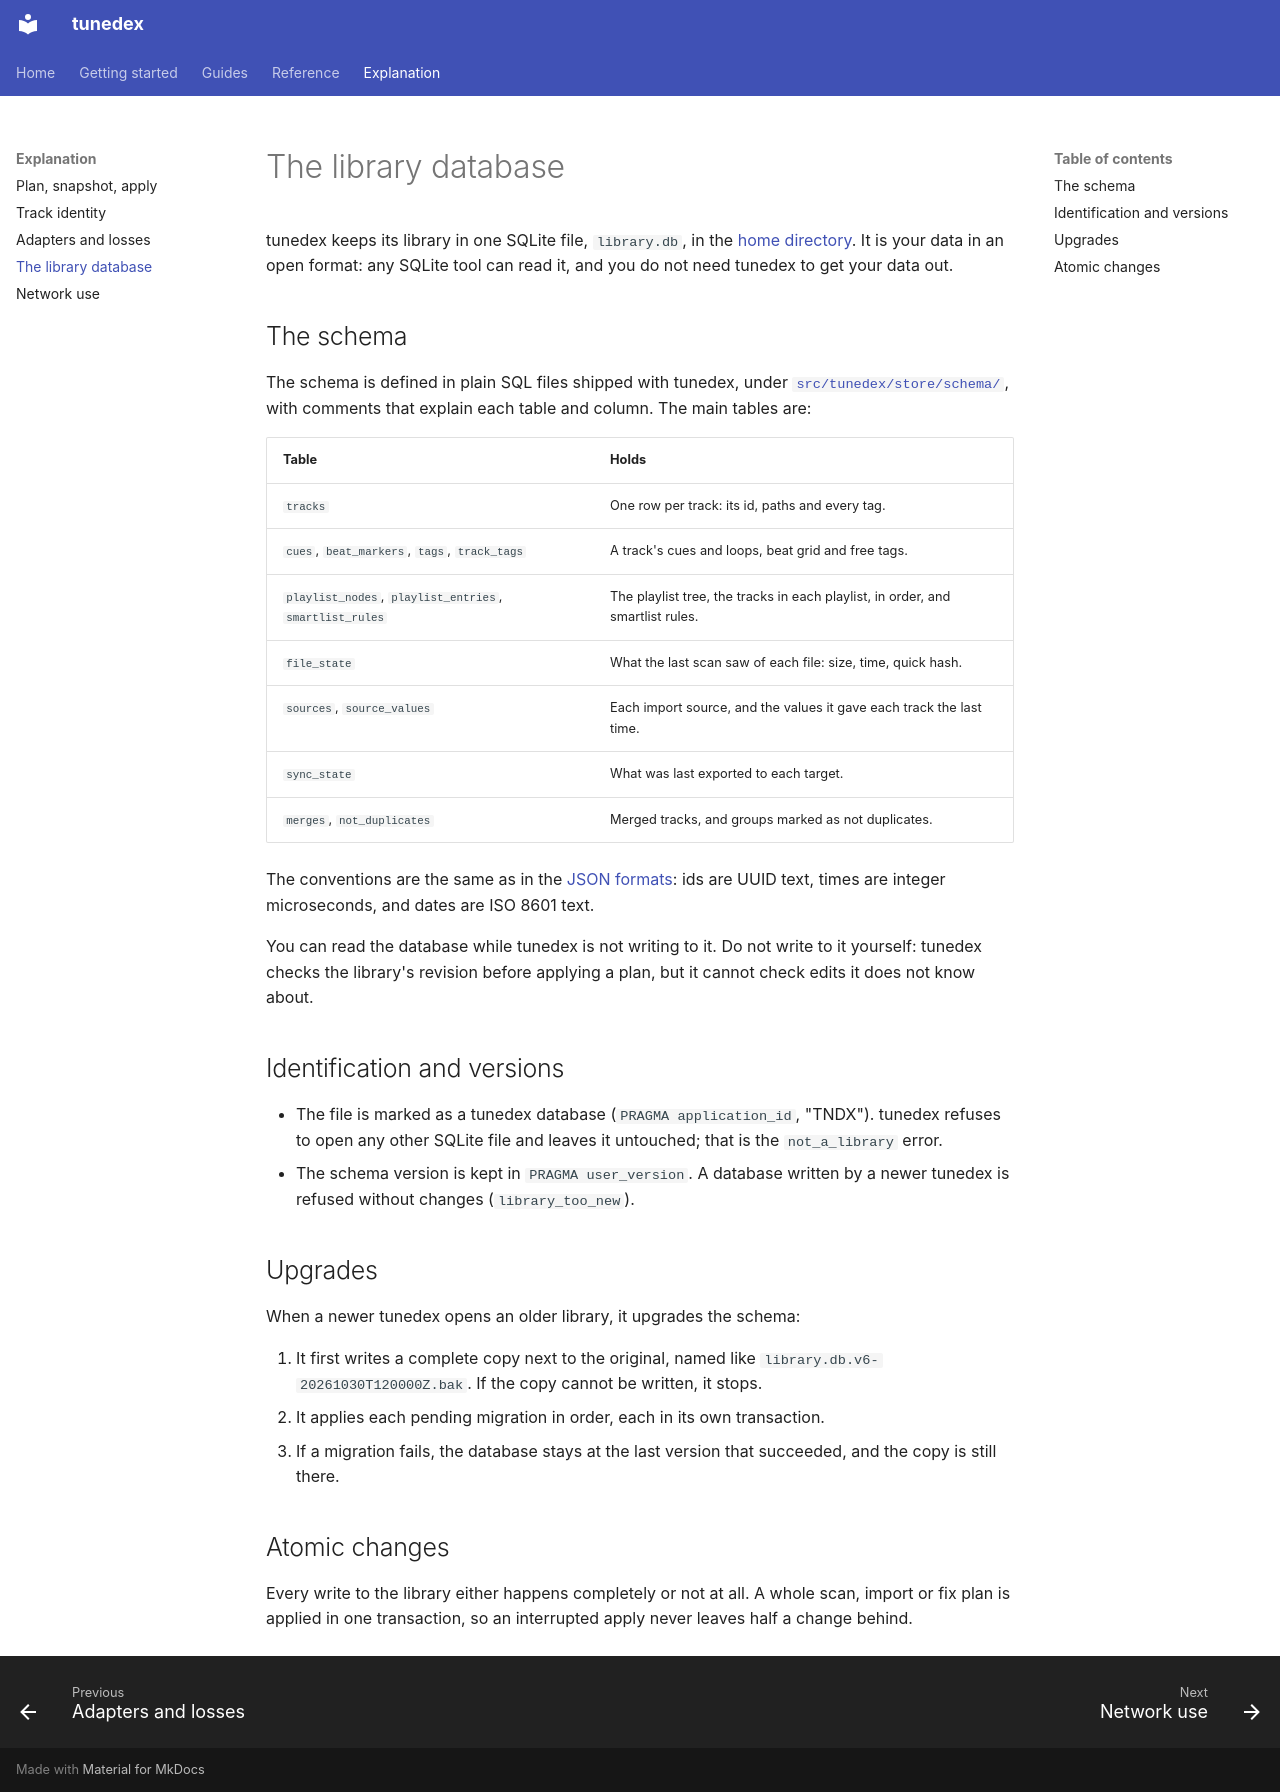

repository: vonmartins/DJ-Open-Lib · page: explanation/store/index.html · generator: mkdocs

# The library database

tunedex keeps its library in one SQLite file, `library.db`, in the [home directory](../reference/environment.md#the-home-directory). It is your data in an open format: any SQLite tool can read it, and you do not need tunedex to get your data out.

## The schema

The schema is defined in plain SQL files shipped with tunedex, under [`src/tunedex/store/schema/`](https://github.com/vonmartins/tunedex/tree/main/src/tunedex/store/schema), with comments that explain each table and column. The main tables are:

| Table | Holds |
|---|---|
| `tracks` | One row per track: its id, paths and every tag. |
| `cues`, `beat_markers`, `tags`, `track_tags` | A track's cues and loops, beat grid and free tags. |
| `playlist_nodes`, `playlist_entries`, `smartlist_rules` | The playlist tree, the tracks in each playlist, in order, and smartlist rules. |
| `file_state` | What the last scan saw of each file: size, time, quick hash. |
| `sources`, `source_values` | Each import source, and the values it gave each track the last time. |
| `sync_state` | What was last exported to each target. |
| `merges`, `not_duplicates` | Merged tracks, and groups marked as not duplicates. |

The conventions are the same as in the [JSON formats](../reference/json.md): ids are UUID text, times are integer microseconds, and dates are ISO 8601 text.

You can read the database while tunedex is not writing to it. Do not write to it yourself: tunedex checks the library's revision before applying a plan, but it cannot check edits it does not know about.

## Identification and versions

- The file is marked as a tunedex database (`PRAGMA application_id`, "TNDX"). tunedex refuses to open any other SQLite file and leaves it untouched; that is the `not_a_library` error.
- The schema version is kept in `PRAGMA user_version`. A database written by a newer tunedex is refused without changes (`library_too_new`).

## Upgrades

When a newer tunedex opens an older library, it upgrades the schema:

1. It first writes a complete copy next to the original, named like `library.db.v6-20261030T120000Z.bak`. If the copy cannot be written, it stops.
2. It applies each pending migration in order, each in its own transaction.
3. If a migration fails, the database stays at the last version that succeeded, and the copy is still there.

## Atomic changes

Every write to the library either happens completely or not at all. A whole scan, import or fix plan is applied in one transaction, so an interrupted apply never leaves half a change behind.
